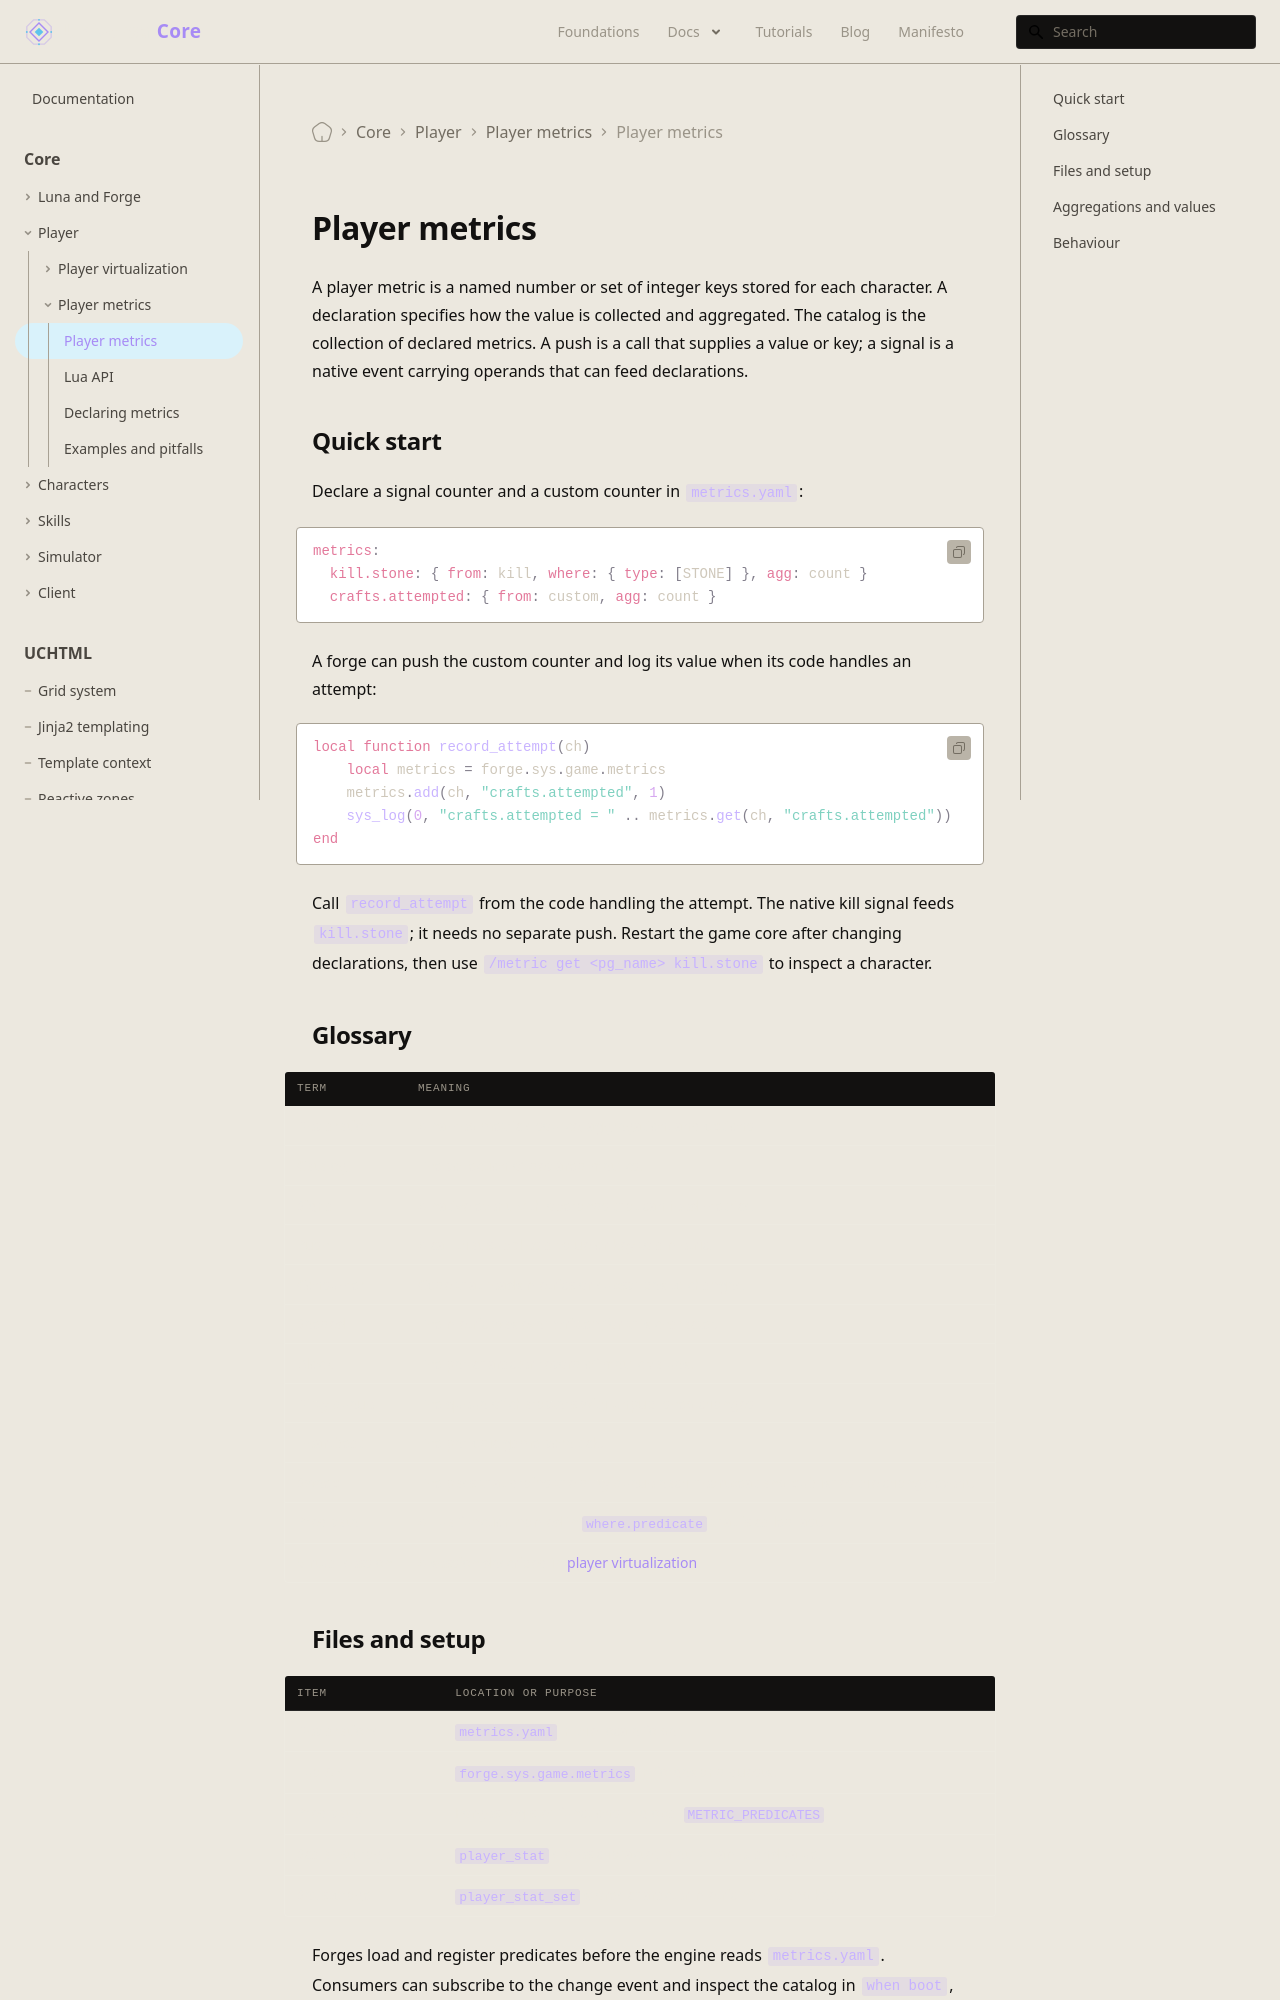

repository: universal-core/website · page: docs/core/player-metrics/overview/index.html · generator: docusaurus

---
title: Player metrics
description: Declare, write, and read per-character metrics.
displayed_sidebar: mainSidebar
---

# Player metrics

A player metric is a named number or set of integer keys stored for each character. A declaration specifies how the value is collected and aggregated. The catalog is the collection of declared metrics. A push is a call that supplies a value or key; a signal is a native event carrying operands that can feed declarations.

## Quick start

Declare a signal counter and a custom counter in `metrics.yaml`:

```yaml
metrics:
  kill.stone: { from: kill, where: { type: [STONE] }, agg: count }
  crafts.attempted: { from: custom, agg: count }
```

A forge can push the custom counter and log its value when its code handles an attempt:

```lua
local function record_attempt(ch)
    local metrics = forge.sys.game.metrics
    metrics.add(ch, "crafts.attempted", 1)
    sys_log(0, "crafts.attempted = " .. metrics.get(ch, "crafts.attempted"))
end
```

Call `record_attempt` from the code handling the attempt. The native kill signal feeds `kill.stone`; it needs no separate push. Restart the game core after changing declarations, then use `/metric get <pg_name> kill.stone` to inspect a character.

## Glossary

| Term | Meaning |
| --- | --- |
| Declaration | A named metric's source, aggregation, and options. |
| Catalog | The collection of declared metrics. |
| Signal | A native event with operands that can feed metrics. |
| Push | A call that supplies a value or key to a metric. |
| Consumer | Code that reads metrics or subscribes to changes. |
| Seeded | The metric was ever written for this character. |
| Block | The per-character record of metric values. |
| Dirty queue | The queue of characters with unpublished changes. |
| Heartbeat | The periodic game-core tick. |
| Sweep | The pass that drains the dirty queue each heartbeat and publishes the change event. |
| Predicate | A Lua function named in `where.predicate` that is called last. |
| Virtual session | A session described in [player virtualization](/docs/core/player-virtualization/overview). |
